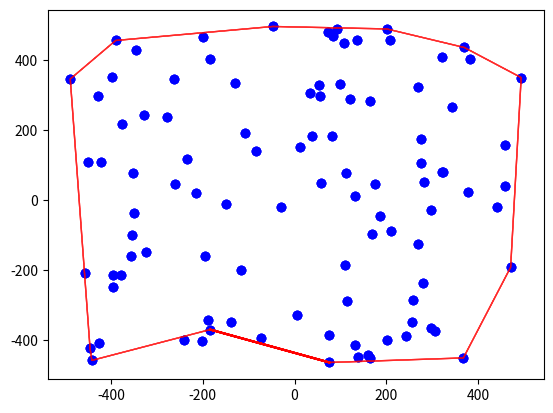

Write the Python code that produced this figure.
#!/usr/bin/python3
import sys
import math
import time
import random
import matplotlib.pyplot as plt
if __name__ == '__main__':
    x1 = []
    y1 = []
    x2 = []
    y2 = []
    x3 = []
    y3 = []
    L=[]
def random_List(Length):
    start=-500
    end  =+500
    for i in range(Length):
        L.append({"x":random.randint(start,end),"y":random.randint(start,end)})
    return L
def get_base(L): #查找左下角的点
    k = 0
    for i in range(1,len(L)):
        if L[i]['y']<L[k]['y'] or (L[i]['y']==L[k]['y']and L[i]['x']<L[k]['x']):
            k = i
    return k
def multiply(p1,p2,p0):#求叉乘
    return (p1['x']-p0['x'])*(p2['y']-p0['y'])-(p1['y']-p0['y'])*(p2['x']-p0['x'])
def arc(p1,p0):
    #求出极角用来排序
    if(p1['x']-p0['x']) == 0:
        if(p1['y']-p0['y']==0):
            return -1 #相同的数
        else:
            return math.pi/2
    tan = float((p1['y']-p0['y']))/float((p1['x']-p0['x']))
    arc = math.atan(tan)
    if arc >= 0:
        return arc
    else:
        return math.pi+arc
def sort_points(L,k):#排序
    p2 = []
    for i in range(0,len(L)):
        p2.append({"index":i,"arc":arc(L[i],L[k])})
    p2.sort(key=lambda k: (k.get('arc',0)))
    p_out = []
    for i in range(0,len(p2)):
        p_out.append(L[p2[i]["index"]])
    return p_out
def graham_scan(p):
    k = get_base(L)
    p_sort = sort_points(L, k)
    p_result = [None] * len(p_sort)
    p_result[0] = p_sort[0]
    p_result[1] = p_sort[1]
    p_result[2] = p_sort[2]

    top = 2
    for i in range(3, len(p_sort)):
        #叉乘为正则符合条件
        while (top >= 1 and multiply(p_sort[i], p_result[top], p_result[top - 1]) > 0):
            top -= 1
        top += 1
        p_result[top] = p_sort[i]
    for i in range(len(p_result) - 1, -1, -1):
        if p_result[i] == None:
            p_result.pop()
    for i in range(0,len(p_result)):
        x2.append(p_result[i]['x'])
        y2.append(p_result[i]['y'])
    for i in range(len(L)):
        x1.append(L[i]['x'])
        y1.append(L[i]['y'])
    x3.append(p_result[0]['x'])
    y3.append(p_result[0]['y'])
    x3.append(p_result[len(p_result)-1]['x'])
    y3.append(p_result[len(p_result)-1]['y'])
    plt.scatter(x1, y1, color='b')
    plt.plot(x2, y2, color='r', linewidth=1, alpha=0.6)
    plt.plot(x3,y3,color='r')
    plt.show()
    return p_result
def area(p_result):
    area = 0
    for i in range(0,len(p_result)-2):
        area= area+float(multiply(p_result[0],p_result[i+1],p_result[i+2]))/2
    print("多边形的最大面积为：")
    print(area)
    #return area
def main():
    random_List(100)
    #get_base(L)
    print(graham_scan(L))
    area(graham_scan(L))
main()